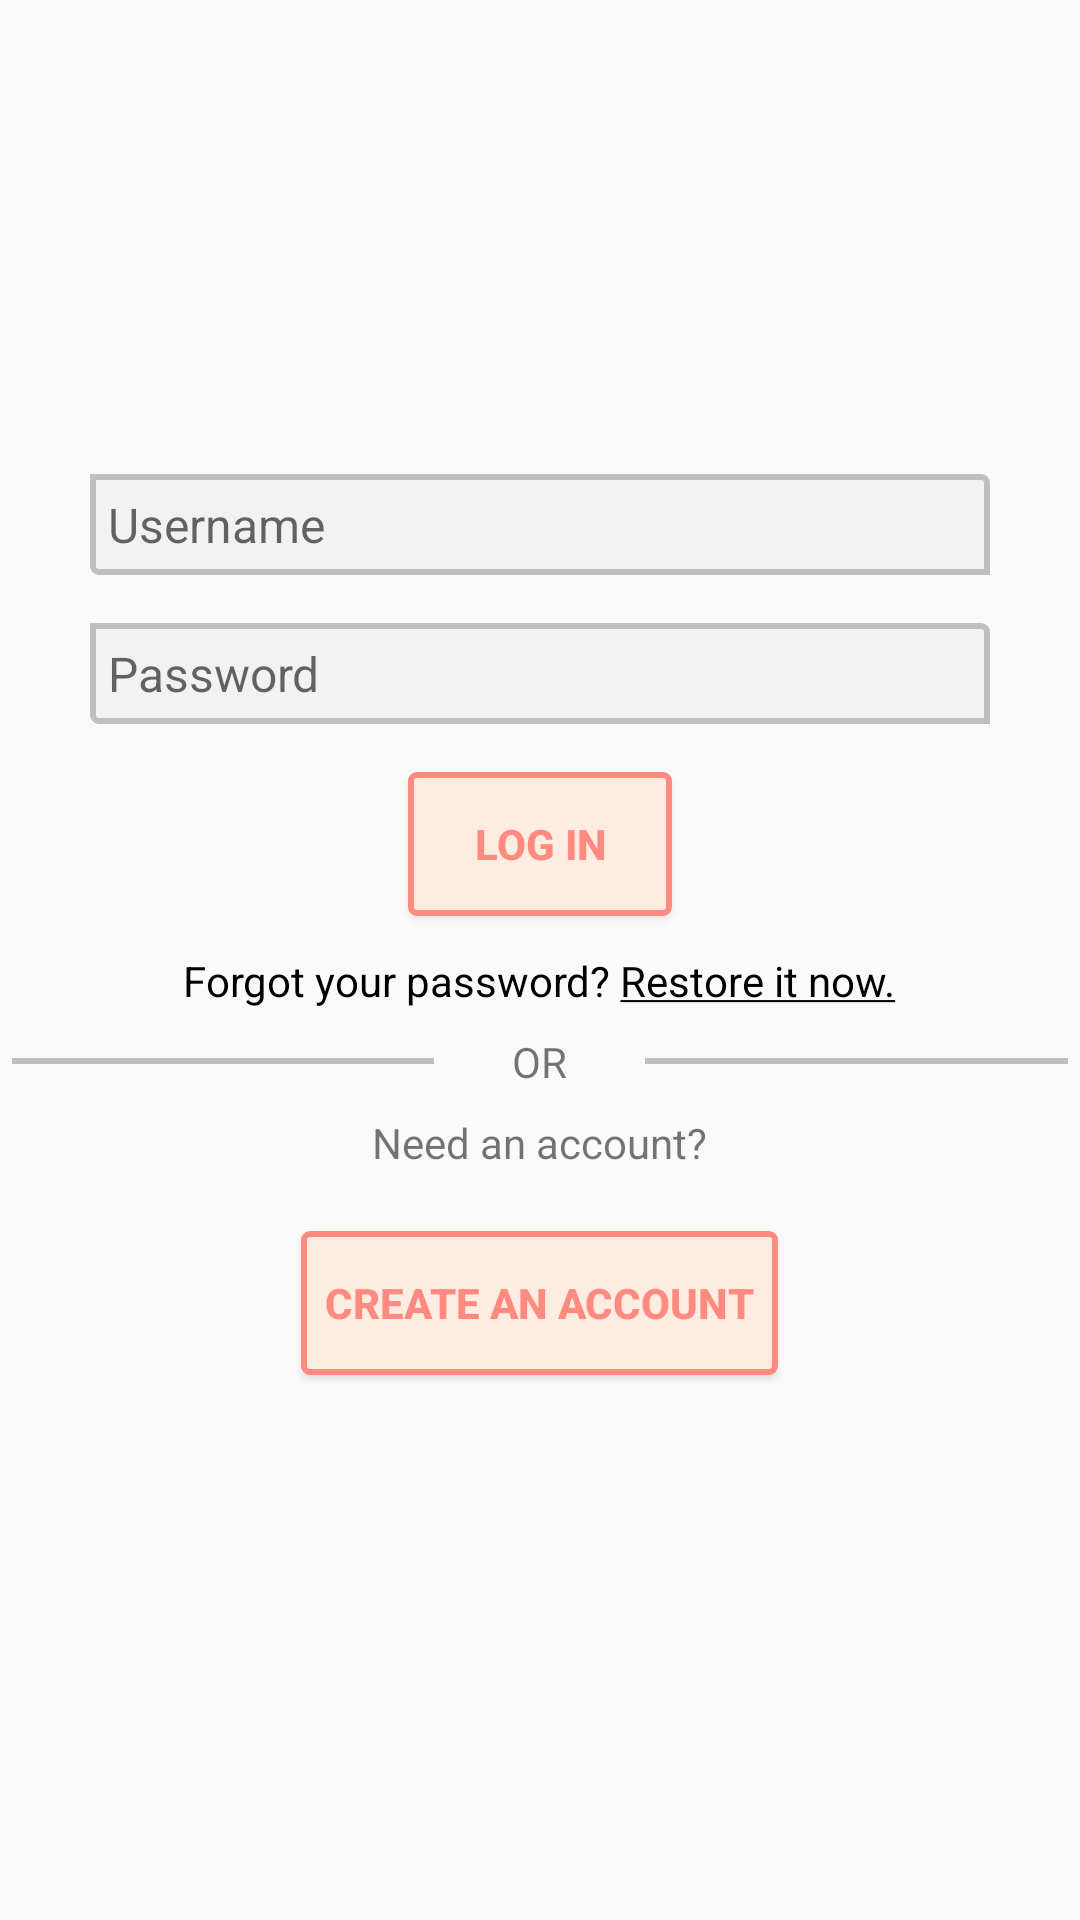

This screen was rendered from an Android layout file. Write that file and the resources it references.
<!-- AndroidManifest.xml: application theme AppTheme -->
<!-- res/layout/layout_login.xml -->
<?xml version="1.0" encoding="utf-8"?>
<RelativeLayout xmlns:android="http://schemas.android.com/apk/res/android"
    android:layout_width="wrap_content"
    android:layout_height="wrap_content"
    android:layout_centerInParent="true">


    <ImageView
        android:id="@+id/imageView_login_forever33Logo"
        android:layout_width="150dp"
        android:layout_height="150dp"
        android:layout_centerHorizontal="true"
        android:contentDescription="@string/text_content_description_app_logo"/>

    <EditText
        android:id="@+id/editText_login_userEntry"
        android:layout_width="300dp"
        android:layout_height="wrap_content"
        android:layout_below="@id/imageView_login_forever33Logo"
        android:layout_centerHorizontal="true"
        android:layout_margin="8dp"
        android:background="@drawable/shape_edit_text"
        android:hint="@string/text_username"
        android:inputType="text"
        android:padding="6dp"
        android:textColor="@android:color/black"
        android:textSize="16sp" />

    <EditText
        android:id="@+id/editText_login_passwordEntry"
        android:layout_width="300dp"
        android:layout_height="wrap_content"
        android:layout_below="@id/editText_login_userEntry"
        android:layout_centerHorizontal="true"
        android:layout_margin="8dp"
        android:background="@drawable/shape_edit_text"
        android:hint="@string/text_password"
        android:inputType="textPassword"
        android:padding="6dp"
        android:textColor="@android:color/black"
        android:textSize="16sp" />

    <Button
        android:id="@+id/button_login_logIn"
        android:layout_width="wrap_content"
        android:layout_height="wrap_content"
        android:layout_below="@id/editText_login_passwordEntry"
        android:layout_centerHorizontal="true"
        android:layout_margin="8dp"
        android:background="@drawable/shape_button"
        android:text="@string/text_log_in"
        android:textColor="@color/colorAccent"
        android:textStyle="bold" />

    <TextView
        android:id="@+id/textView_login_forgotPassword"
        android:layout_width="wrap_content"
        android:layout_height="wrap_content"
        android:layout_below="@id/button_login_logIn"
        android:layout_centerHorizontal="true"
        android:layout_margin="4dp"
        android:text="@string/text_forgot_your_password"
        android:textColor="@android:color/black" />

    <LinearLayout
        android:id="@+id/linearLayout_login_division"
        android:layout_width="match_parent"
        android:layout_height="wrap_content"
        android:layout_below="@id/textView_login_forgotPassword"
        android:layout_centerHorizontal="true"
        android:layout_margin="4dp"
        android:gravity="center">

        <View
            android:layout_width="0dp"
            android:layout_height="2dp"
            android:layout_weight="4"
            android:background="@color/colorGray" />

        <TextView
            android:layout_width="0dp"
            android:layout_height="wrap_content"
            android:layout_weight="2"
            android:gravity="center"
            android:text="@string/text_or" />

        <View
            android:layout_width="0dp"
            android:layout_height="2dp"
            android:layout_weight="4"
            android:background="@color/colorGray" />

    </LinearLayout>

    <TextView
        android:id="@+id/textView_login_needAccount"
        android:layout_width="wrap_content"
        android:layout_height="wrap_content"
        android:layout_below="@id/linearLayout_login_division"
        android:layout_centerHorizontal="true"
        android:layout_margin="4dp"
        android:text="@string/text_need_an_account" />

    <Button
        android:id="@+id/button_login_createAccount"
        android:layout_width="wrap_content"
        android:layout_height="wrap_content"
        android:layout_below="@id/textView_login_needAccount"
        android:layout_centerHorizontal="true"
        android:layout_margin="16dp"
        android:background="@drawable/shape_button"
        android:padding="8dp"
        android:text="@string/text_create_an_account"
        android:textColor="@color/colorAccent"
        android:textStyle="bold" />

</RelativeLayout>
<!-- resources referenced by this layout -->
<resources>
  <color name="colorAccent">#ff8a80</color>
  <color name="colorGray">#bfbfbf</color>
  <!-- drawable shape_button (drawable) -->
  <?xml version="1.0" encoding="utf-8"?>
  <shape xmlns:android="http://schemas.android.com/apk/res/android"
      android:shape="rectangle">
  
      <solid android:color="@color/colorAccentLight"/>
  
      <stroke android:color="@color/colorAccent"
          android:width="2dp"/>
  
      <corners android:topRightRadius="2dp"
          android:topLeftRadius="2dp"
          android:bottomRightRadius="2dp"
          android:bottomLeftRadius="2dp"/>
  </shape>
  <!-- drawable shape_edit_text (drawable) -->
  <?xml version="1.0" encoding="utf-8"?>
  <shape xmlns:android="http://schemas.android.com/apk/res/android">
  
      <solid android:color="@color/colorLightGray"/>
  
      <stroke android:color="@color/colorGray"
          android:width="2dp"/>
  
      <corners android:topLeftRadius="0dp"
          android:topRightRadius="2dp"
          android:bottomLeftRadius="2dp"
          android:bottomRightRadius="0dp"/>
  
  </shape>
  <string name="text_content_description_app_logo">App logo</string>
  <string name="text_create_an_account">CREATE AN ACCOUNT</string>
  <string name="text_forgot_your_password">Forgot your password? <u>Restore it now.</u> </string>
  <string name="text_log_in">LOG IN</string>
  <string name="text_need_an_account">Need an account?</string>
  <string name="text_or">OR</string>
  <string name="text_password">Password</string>
  <string name="text_username">Username</string>
  <style name="AppTheme" parent="Theme.AppCompat.Light.DarkActionBar">
          
          <item name="colorPrimary">@color/colorPrimary</item>
          <item name="colorPrimaryDark">@color/colorPrimaryDark</item>
          <item name="colorAccent">@color/colorAccent</item>
      </style>
  <color name="colorAccentLight">#ffece1</color>
  <color name="colorLightGray">#f2f2f2</color>
  <color name="colorPrimary">#2d2d2d</color>
  <color name="colorPrimaryDark">#202020</color>
</resources>
